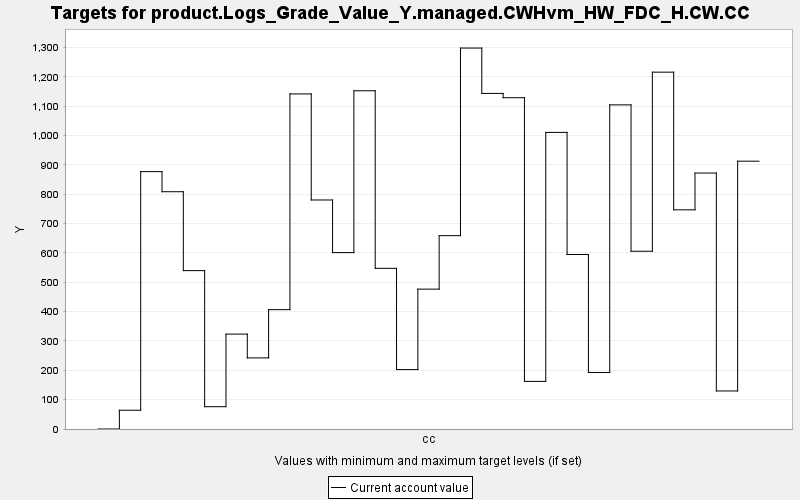

The file beside this chart, header and first rows:
TARGET, PERIOD, YEAR, PERIODWIDTH, MINIMUM, MAXIMUM, MINWEIGHT, MAXWEIGHT, CURRENT, SUMMARY
product.Logs_Grade_Value_Y.managed.CWHvm…, 0, 0, 10.0, 0.0, 10000, 1.0, 1.0, 0.0, 0.0
product.Logs_Grade_Value_Y.managed.CWHvm…, 1, 10, 10.0, 0.0, 10000, 1.0, 1.0, 63.94, 0.0
product.Logs_Grade_Value_Y.managed.CWHvm…, 2, 20, 10.0, 0.0, 10000, 1.0, 1.0, 876.9, 0.0
product.Logs_Grade_Value_Y.managed.CWHvm…, 3, 30, 10.0, 0.0, 10000, 1.0, 1.0, 808.4, 0.0
product.Logs_Grade_Value_Y.managed.CWHvm…, 4, 40, 10.0, 0.0, 10000, 1.0, 1.0, 539.6, 0.0
product.Logs_Grade_Value_Y.managed.CWHvm…, 5, 50, 10.0, 0.0, 10000, 1.0, 1.0, 75.98, 0.0
product.Logs_Grade_Value_Y.managed.CWHvm…, 6, 60, 10.0, 0.0, 10000, 1.0, 1.0, 323.3, 0.0
product.Logs_Grade_Value_Y.managed.CWHvm…, 7, 70, 10.0, 0.0, 10000, 1.0, 1.0, 242.3, 0.0
product.Logs_Grade_Value_Y.managed.CWHvm…, 8, 80, 10.0, 0.0, 10000, 1.0, 1.0, 406.7, 0.0
product.Logs_Grade_Value_Y.managed.CWHvm…, 9, 90, 10.0, 0.0, 10000, 1.0, 1.0, 1142, 0.0
product.Logs_Grade_Value_Y.managed.CWHvm…, 10, 100, 10.0, 0.0, 10000, 1.0, 1.0, 780.3, 0.0
product.Logs_Grade_Value_Y.managed.CWHvm…, 11, 110, 10.0, 0.0, 10000, 1.0, 1.0, 601, 0.0
product.Logs_Grade_Value_Y.managed.CWHvm…, 12, 120, 10.0, 0.0, 10000, 1.0, 1.0, 1152, 0.0
product.Logs_Grade_Value_Y.managed.CWHvm…, 13, 130, 10.0, 0.0, 10000, 1.0, 1.0, 547.4, 0.0
product.Logs_Grade_Value_Y.managed.CWHvm…, 14, 140, 10.0, 0.0, 10000, 1.0, 1.0, 202.4, 0.0
product.Logs_Grade_Value_Y.managed.CWHvm…, 15, 150, 10.0, 0.0, 10000, 1.0, 1.0, 476.5, 0.0
product.Logs_Grade_Value_Y.managed.CWHvm…, 16, 160, 10.0, 0.0, 10000, 1.0, 1.0, 658.7, 0.0
product.Logs_Grade_Value_Y.managed.CWHvm…, 17, 170, 10.0, 0.0, 10000, 1.0, 1.0, 1298, 0.0
product.Logs_Grade_Value_Y.managed.CWHvm…, 18, 180, 10.0, 0.0, 10000, 1.0, 1.0, 1143, 0.0
product.Logs_Grade_Value_Y.managed.CWHvm…, 19, 190, 10.0, 0.0, 10000, 1.0, 1.0, 1129, 0.0
product.Logs_Grade_Value_Y.managed.CWHvm…, 20, 200, 10.0, 0.0, 10000, 1.0, 1.0, 162.2, 0.0
product.Logs_Grade_Value_Y.managed.CWHvm…, 21, 210, 10.0, 0.0, 10000, 1.0, 1.0, 1011, 0.0
product.Logs_Grade_Value_Y.managed.CWHvm…, 22, 220, 10.0, 0.0, 10000, 1.0, 1.0, 594.6, 0.0
product.Logs_Grade_Value_Y.managed.CWHvm…, 23, 230, 10.0, 0.0, 10000, 1.0, 1.0, 192.4, 0.0
product.Logs_Grade_Value_Y.managed.CWHvm…, 24, 240, 10.0, 0.0, 10000, 1.0, 1.0, 1104, 0.0
product.Logs_Grade_Value_Y.managed.CWHvm…, 25, 250, 10.0, 0.0, 10000, 1.0, 1.0, 605.7, 0.0
product.Logs_Grade_Value_Y.managed.CWHvm…, 26, 260, 10.0, 0.0, 10000, 1.0, 1.0, 1216, 0.0
product.Logs_Grade_Value_Y.managed.CWHvm…, 27, 270, 10.0, 0.0, 10000, 1.0, 1.0, 746.8, 0.0
product.Logs_Grade_Value_Y.managed.CWHvm…, 28, 280, 10.0, 0.0, 10000, 1.0, 1.0, 872.1, 0.0
product.Logs_Grade_Value_Y.managed.CWHvm…, 29, 290, 10.0, 0.0, 10000, 1.0, 1.0, 129.6, 0.0
product.Logs_Grade_Value_Y.managed.CWHvm…, 30, 300, 10.0, 0.0, 10000, 1.0, 1.0, 912.5, 0.0
